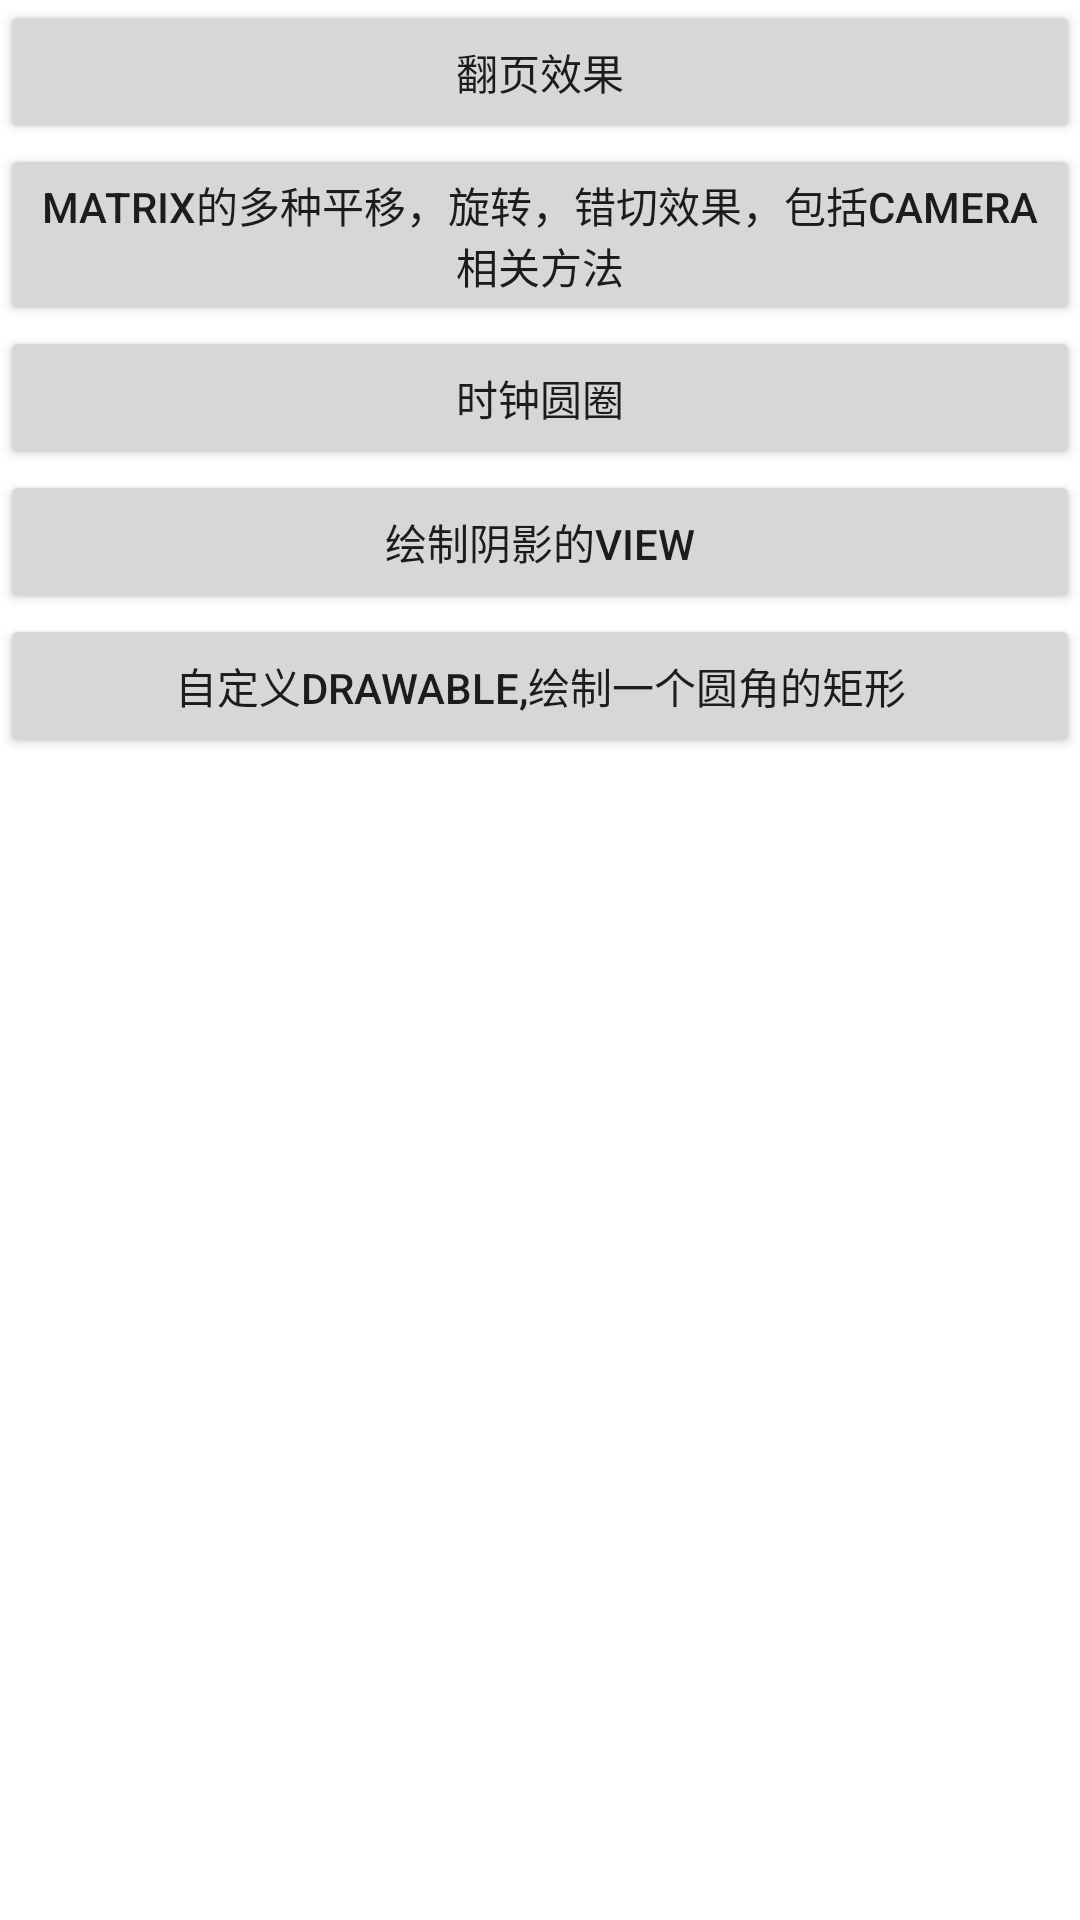

Android layout source for this screen:
<!-- AndroidManifest.xml: application theme Theme.TestUIDemo -->
<!-- res/layout/activity_main.xml -->
<?xml version="1.0" encoding="utf-8"?>
<LinearLayout xmlns:android="http://schemas.android.com/apk/res/android"
    xmlns:app="http://schemas.android.com/apk/res-auto"
    xmlns:tools="http://schemas.android.com/tools"
    android:layout_width="match_parent"
    android:layout_height="match_parent"
    android:orientation="vertical"
    tools:context=".MainActivity">

    <Button
        android:id="@+id/btn_fjye"
        android:layout_width="match_parent"
        android:layout_height="wrap_content"
        android:text="翻页效果" />

    <Button
        android:id="@+id/btn_matrixeffect"
        android:layout_width="match_parent"
        android:layout_height="wrap_content"
        android:text="Matrix的多种平移，旋转，错切效果，包括Camera相关方法" />

    <Button
        android:id="@+id/btn_clock"
        android:layout_width="match_parent"
        android:layout_height="wrap_content"
        android:text="时钟圆圈" />

    <Button
        android:id="@+id/btn_shadow"
        android:layout_width="match_parent"
        android:layout_height="wrap_content"
        android:text="绘制阴影的view" />

    <Button
        android:id="@+id/btn_drawable"
        android:layout_width="match_parent"
        android:layout_height="wrap_content"
        android:text="自定义drawable,绘制一个圆角的矩形" />
</LinearLayout>
<!-- resources referenced by this layout -->
<resources>
  <style name="Theme.TestUIDemo" parent="Theme.MaterialComponents.DayNight.DarkActionBar">
          
          <item name="colorPrimary">@color/purple_500</item>
          <item name="colorPrimaryVariant">@color/purple_700</item>
          <item name="colorOnPrimary">@color/white</item>
          
          <item name="colorSecondary">@color/teal_200</item>
          <item name="colorSecondaryVariant">@color/teal_700</item>
          <item name="colorOnSecondary">@color/black</item>
          
          <item name="android:statusBarColor" tools:targetApi="l">?attr/colorPrimaryVariant</item>
          
      </style>
  <!-- not gathered from this repository: default colours our renderer supplied (Android Studio template values) -->
  <color name="purple_500">#FF6200EE</color>
  <color name="purple_700">#FF3700B3</color>
  <color name="teal_200">#FF03DAC5</color>
  <color name="teal_700">#FF018786</color>
  <color name="black">#FF000000</color>
  <color name="white">#FFFFFFFF</color>
</resources>
